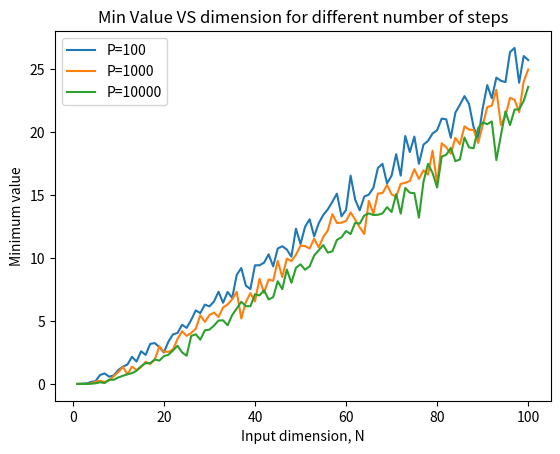

Reproduce this figure in Python.
import numpy as np
import matplotlib.pyplot as plt

def quadratic_func(w):
    return np.dot(w, w)

dimention = np.arange(1, 101)
min_val_P100 = []
min_val_P1000 = []
min_val_P10000 = []

for N in dimention:
    optimum_P100 = float("inf")
    optimum_P1000 = float("inf")
    optimum_P10000 = float("inf")
    for _ in range(100):
        w = np.random.uniform(-1, 1, N)
        val = quadratic_func(w)
        if val < optimum_P100:
            optimum_P100 = val
    for _ in range(1000):
        w = np.random.uniform(-1, 1, N)
        val = quadratic_func(w)
        if val < optimum_P1000:
            optimum_P1000 = val
    for _ in range(10000):
        w = np.random.uniform(-1, 1, N)
        val = quadratic_func(w)
        if val < optimum_P10000:
            optimum_P10000 = val
    min_val_P100.append(optimum_P100)
    min_val_P1000.append(optimum_P1000)
    min_val_P10000.append(optimum_P10000)

plt.plot(dimention, min_val_P100, label="P=100")
plt.plot(dimention, min_val_P1000, label="P=1000")
plt.plot(dimention, min_val_P10000, label="P=10000")
plt.title("Min Value VS dimension for different number of steps")
plt.xlabel("Input dimension, N")
plt.ylabel("Minimum value")
plt.legend()
plt.show()
